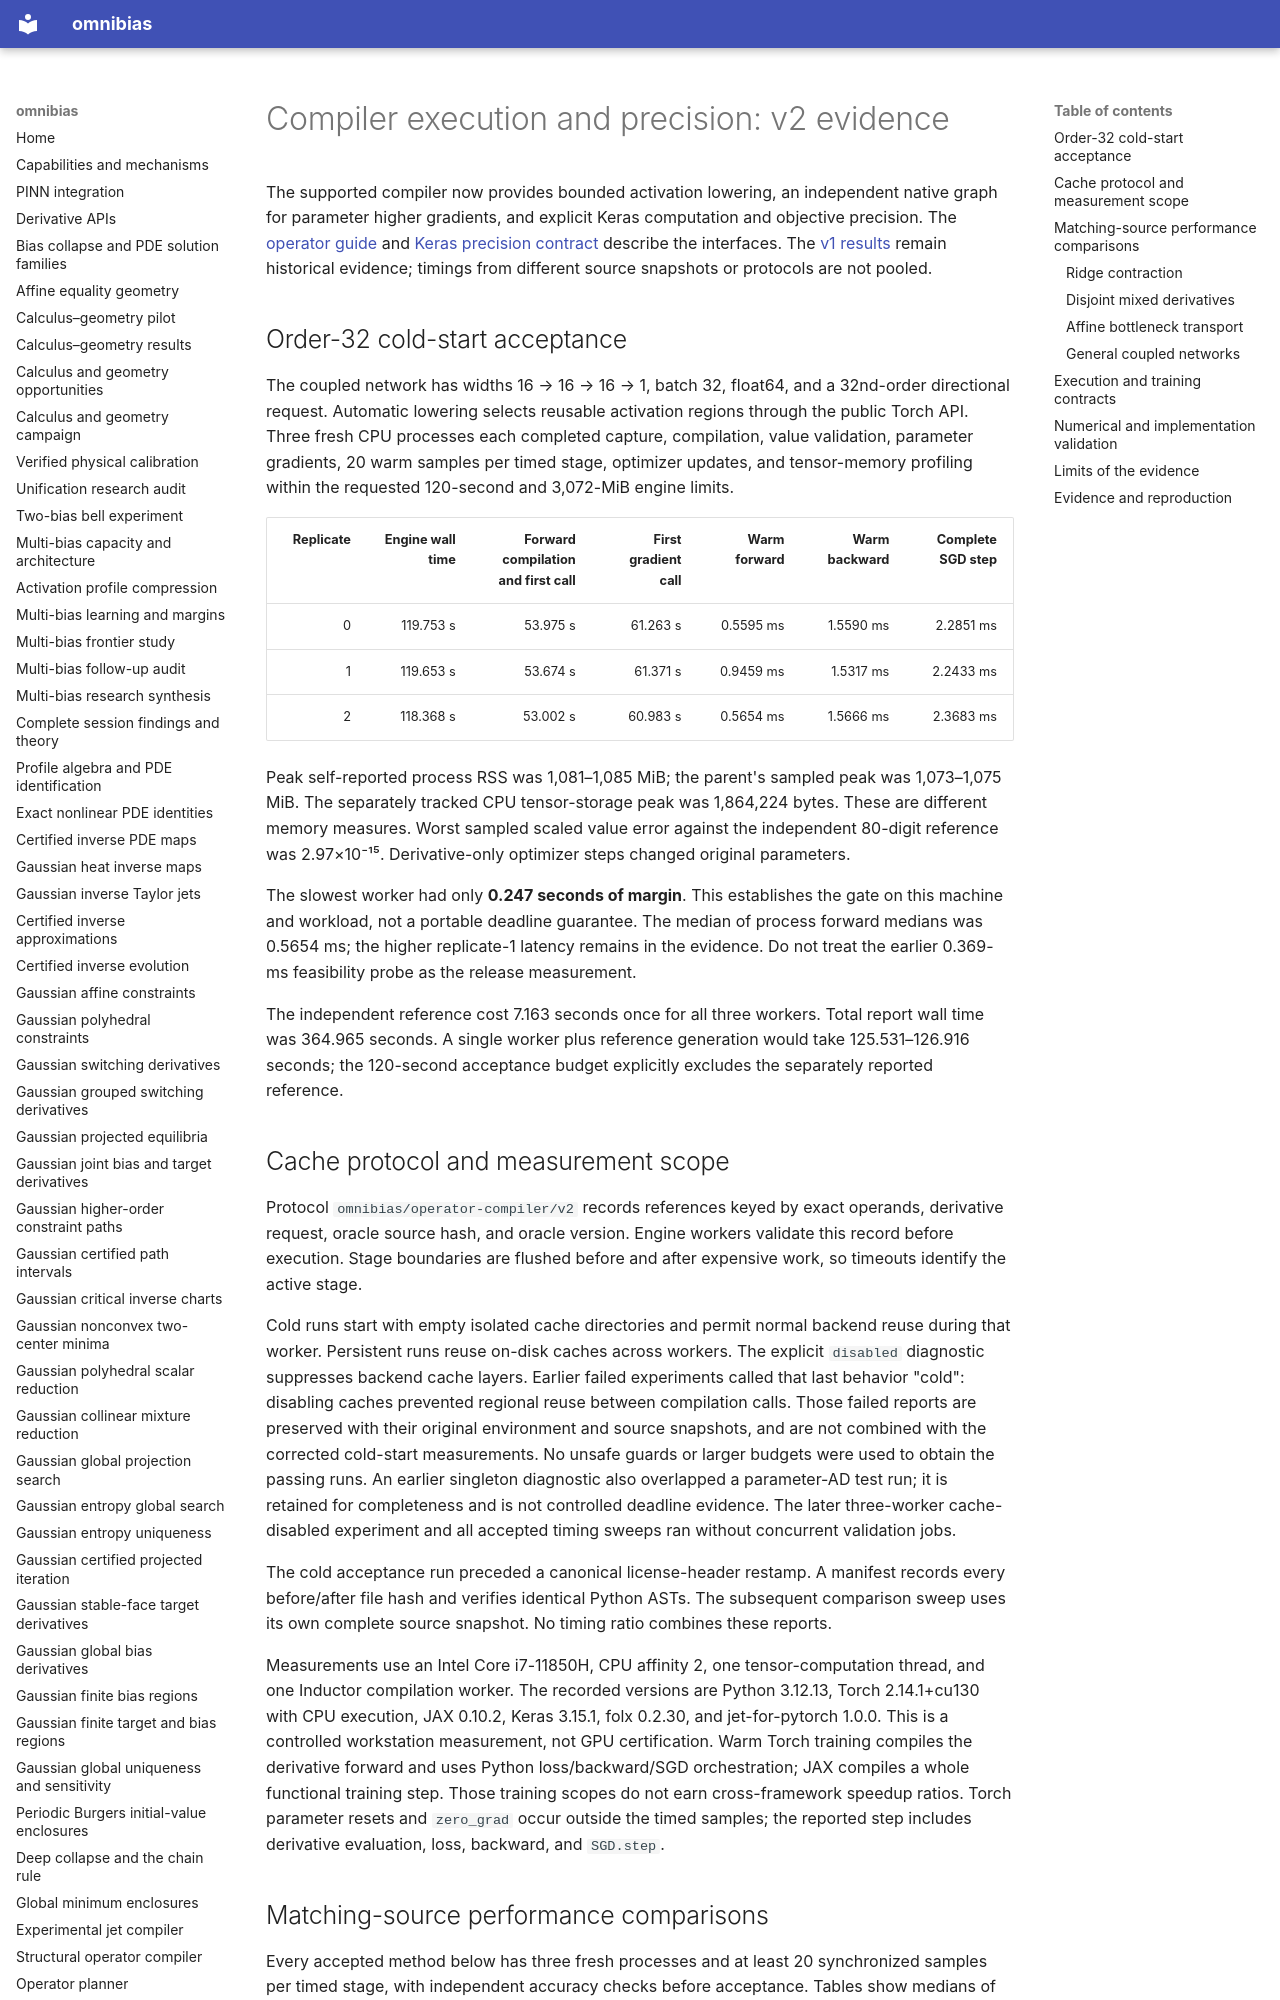

repository: derivon-ai/omnibias · page: operator-compiler-v2-results/index.html · generator: mkdocs

# Compiler execution and precision: v2 evidence

The supported compiler now provides bounded activation lowering, an independent
native graph for parameter higher gradients, and explicit Keras computation and
objective precision. The [operator guide](operator-compiler.md) and
[Keras precision contract](jet-compiler.md#explicit-numerical-precision) describe
the interfaces. The [v1 results](operator-compiler-results.md) remain historical
evidence; timings from different source snapshots or protocols are not pooled.

## Order-32 cold-start acceptance

The coupled network has widths 16 → 16 → 16 → 1, batch 32, float64, and a
32nd-order directional request. Automatic lowering selects reusable activation
regions through the public Torch API. Three fresh CPU processes each completed
capture, compilation, value validation, parameter gradients, 20 warm samples per
timed stage, optimizer updates, and tensor-memory profiling within the requested
120-second and 3,072-MiB engine limits.

| Replicate | Engine wall time | Forward compilation and first call | First gradient call | Warm forward | Warm backward | Complete SGD step |
| ---: | ---: | ---: | ---: | ---: | ---: | ---: |
| 0 | 119.753 s | 53.975 s | 61.263 s | 0.5595 ms | 1.5590 ms | 2.2851 ms |
| 1 | 119.653 s | 53.674 s | 61.371 s | 0.9459 ms | 1.5317 ms | 2.2433 ms |
| 2 | 118.368 s | 53.002 s | 60.983 s | 0.5654 ms | 1.5666 ms | 2.3683 ms |

Peak self-reported process RSS was 1,081–1,085 MiB; the parent's sampled peak
was 1,073–1,075 MiB. The separately tracked CPU tensor-storage peak was
1,864,224 bytes. These are different memory measures. Worst sampled scaled
value error against the independent 80-digit reference was 2.97×10⁻¹⁵.
Derivative-only optimizer steps changed original parameters.

The slowest worker had only **0.247 seconds of margin**. This establishes the
gate on this machine and workload, not a portable deadline guarantee. The
median of process forward medians was 0.5654 ms; the higher replicate-1
latency remains in the evidence. Do not treat the earlier 0.369-ms feasibility
probe as the release measurement.

The independent reference cost 7.163 seconds once for all three workers. Total
report wall time was 364.965 seconds. A single worker plus reference generation
would take 125.531–126.916 seconds; the 120-second acceptance budget explicitly
excludes the separately reported reference.

## Cache protocol and measurement scope

Protocol `omnibias/operator-compiler/v2` records references keyed by exact
operands, derivative request, oracle source hash, and oracle version. Engine
workers validate this record before execution. Stage boundaries are flushed
before and after expensive work, so timeouts identify the active stage.

Cold runs start with empty isolated cache directories and permit normal backend
reuse during that worker. Persistent runs reuse on-disk caches across workers.
The explicit `disabled` diagnostic suppresses backend cache layers. Earlier
failed experiments called that last behavior "cold": disabling caches prevented
regional reuse between compilation calls. Those failed reports are preserved
with their original environment and source snapshots, and are not combined with
the corrected cold-start measurements. No unsafe guards or larger budgets were
used to obtain the passing runs.
An earlier singleton diagnostic also overlapped a parameter-AD test run; it is
retained for completeness and is not controlled deadline evidence. The later
three-worker cache-disabled experiment and all accepted timing sweeps ran
without concurrent validation jobs.

The cold acceptance run preceded a canonical license-header restamp. A manifest
records every before/after file hash and verifies identical Python ASTs. The
subsequent comparison sweep uses its own complete source snapshot. No timing
ratio combines these reports.

Measurements use an Intel Core i7-11850H, CPU affinity 2, one tensor-computation
thread, and one Inductor compilation worker. The recorded versions are Python
3.12.13, Torch 2.14.1+cu130 with CPU execution, JAX 0.10.2, Keras 3.15.1, folx
0.2.30, and jet-for-pytorch 1.0.0. This is a controlled workstation measurement,
not GPU certification. Warm Torch training compiles the derivative forward and
uses Python loss/backward/SGD orchestration; JAX compiles a whole functional
training step. Those training scopes do not earn cross-framework speedup ratios.
Torch parameter resets and `zero_grad` occur outside the timed samples; the
reported step includes derivative evaluation, loss, backward, and `SGD.step`.
